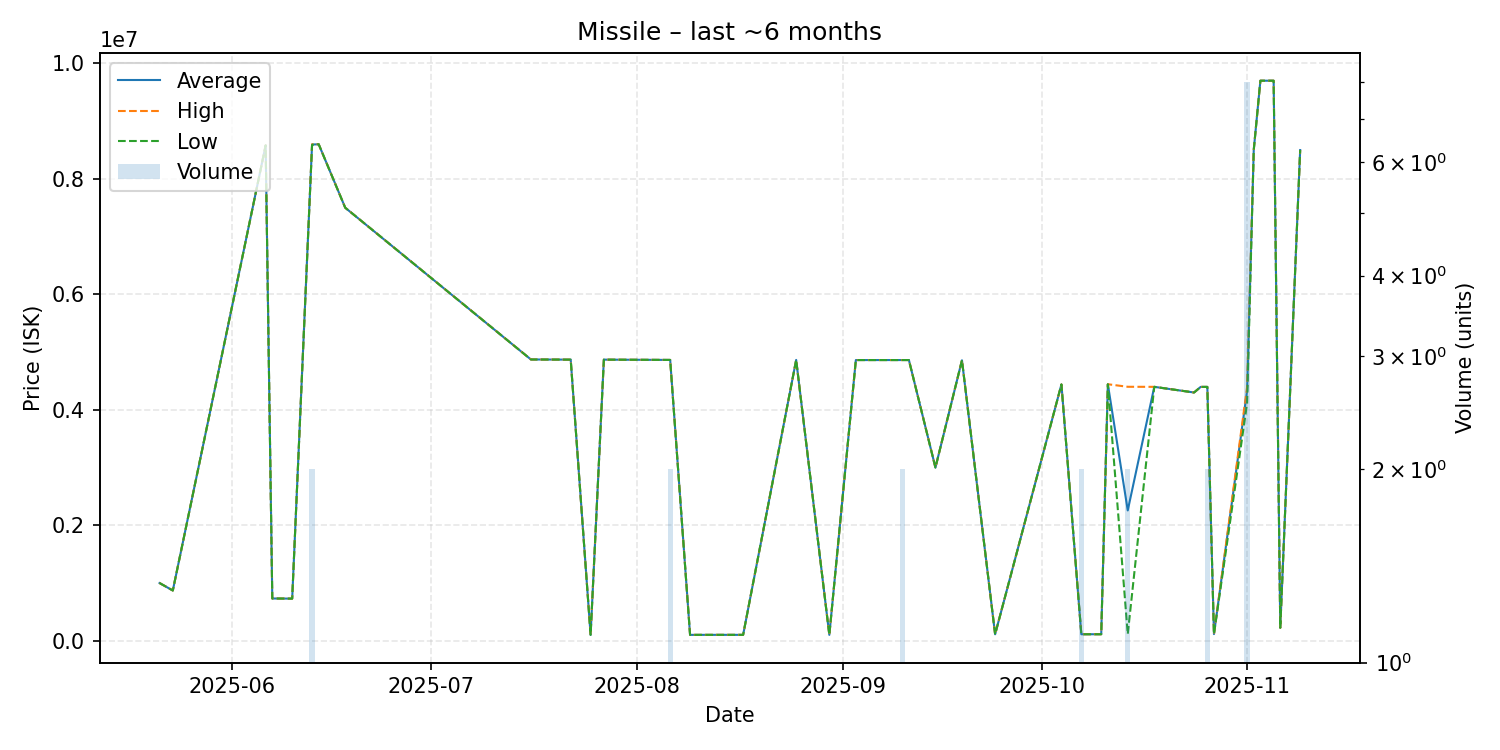

Data behind this chart, as committed beside it:
date, average, highest, lowest, order_count, volume
2025-05-21, 1000000, 1000000, 1000000, 1, 1
2025-05-23, 870800, 870800, 870800, 1, 1
2025-06-06, 8580000, 8580000, 8580000, 1, 1
2025-06-07, 732500, 732500, 732500, 1, 1
2025-06-10, 730000, 730000, 730000, 1, 1
2025-06-13, 8594500, 8599000, 8590000, 2, 2
2025-06-14, 8599000, 8599000, 8599000, 1, 1
2025-06-18, 7500000, 7500000, 7500000, 1, 1
2025-07-16, 4872000, 4872000, 4872000, 1, 1
2025-07-22, 4869000, 4869000, 4869000, 1, 1
2025-07-25, 102200, 102200, 102200, 1, 1
2025-07-27, 4869000, 4869000, 4869000, 1, 1
2025-08-06, 4864000, 4864000, 4864000, 2, 2
2025-08-09, 102200, 102200, 102200, 1, 1
2025-08-11, 102500, 102500, 102500, 1, 1
2025-08-17, 102600, 102600, 102600, 1, 1
2025-08-25, 4864000, 4864000, 4864000, 1, 1
2025-08-30, 102200, 102200, 102200, 1, 1
2025-09-03, 4862000, 4862000, 4862000, 1, 1
2025-09-05, 4862000, 4862000, 4862000, 1, 1
2025-09-10, 4862000, 4862000, 4862000, 2, 2
2025-09-11, 4862000, 4862000, 4862000, 1, 1
2025-09-15, 3000000, 3000000, 3000000, 1, 1
2025-09-19, 4858000, 4858000, 4858000, 1, 1
2025-09-24, 112400, 112400, 112400, 1, 1
2025-10-04, 4440000, 4440000, 4440000, 1, 1
2025-10-07, 113100, 113100, 113100, 2, 2
2025-10-10, 113300, 113300, 113300, 1, 1
2025-10-11, 4443000, 4443000, 4443000, 1, 1
2025-10-14, 2257250, 4399000, 115500, 2, 2
2025-10-18, 4398000, 4398000, 4398000, 1, 1
2025-10-24, 4300000, 4300000, 4300000, 1, 1
2025-10-25, 4397000, 4397000, 4397000, 1, 1
2025-10-26, 4397000, 4397000, 4397000, 2, 2
2025-10-27, 115800, 115800, 115800, 1, 1
2025-11-01, 4333000, 4397500, 4115500, 6, 8
2025-11-02, 8500000, 8500000, 8500000, 1, 1
2025-11-03, 9700000, 9700000, 9700000, 1, 1
2025-11-05, 9700000, 9700000, 9700000, 1, 1
2025-11-06, 225000, 225000, 225000, 1, 1
2025-11-09, 8499000, 8499000, 8499000, 1, 1
